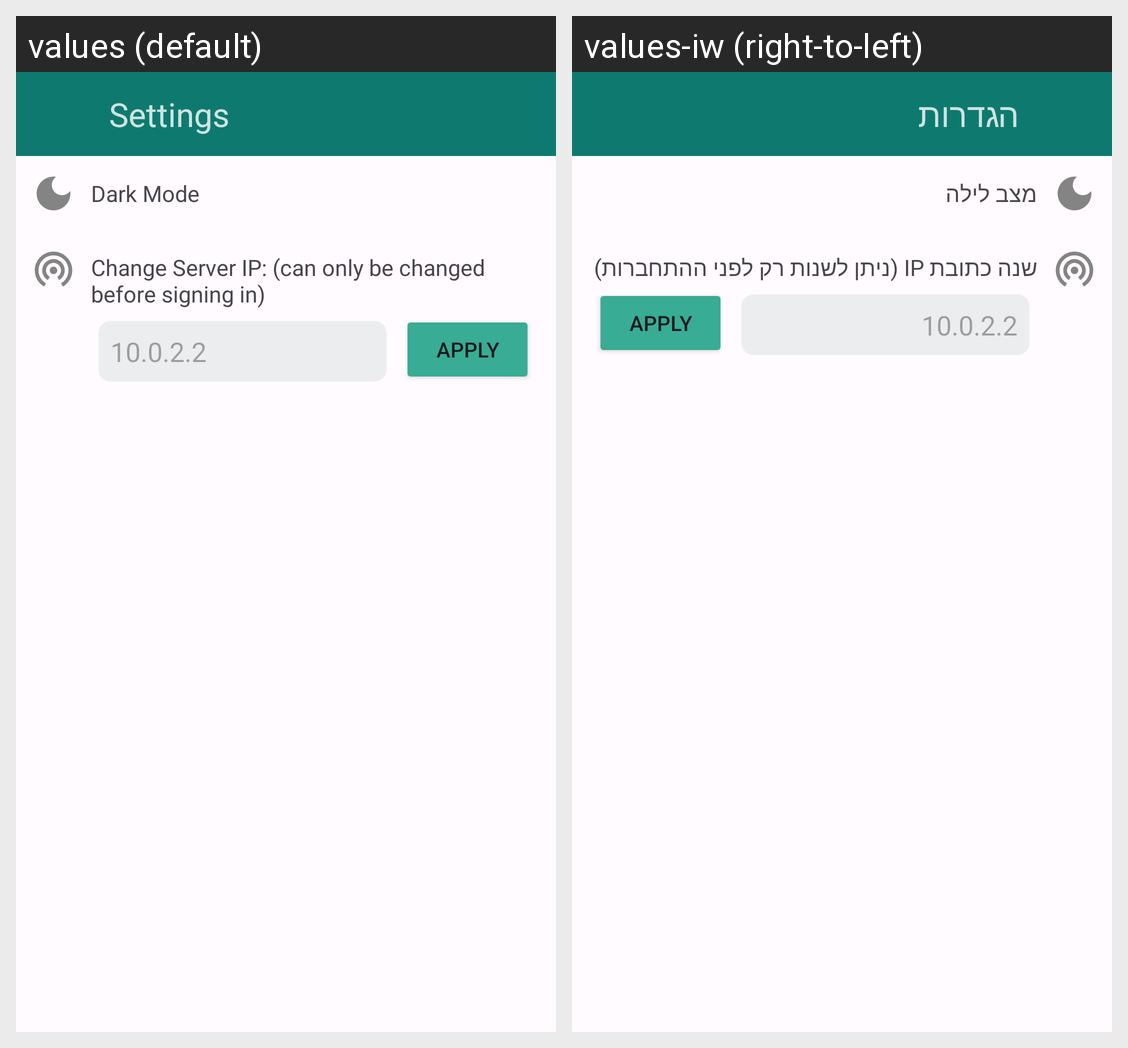

The same Android screen rendered under two of its app's locales, left to right. List the strings drawn on it with the default value and each locale's translation.
Android screen res/layout/activity_settings.xml rendered under 2 locales, left to right: values (default), values-iw (right-to-left). Device: Nexus 5 (rendered at 1080×1920; each locale shown at half size, 540×960, under a caption strip naming it); theme Theme.WhotsApp.
Strings drawn on this screen, with the default value and each locale's value (text and hints the layout hard-codes, and strings that could not be matched under every locale, appear in the picture but are not listed):

settings
  values: Settings
  values-iw: הגדרות

dark_mode
  values: Dark Mode
  values-iw: מצב לילה

change_server_ip
  values: Change Server IP: (can only be changed before signing in)
  values-iw: שנה כתובת IP (ניתן לשנות רק לפני ההתחברות)
